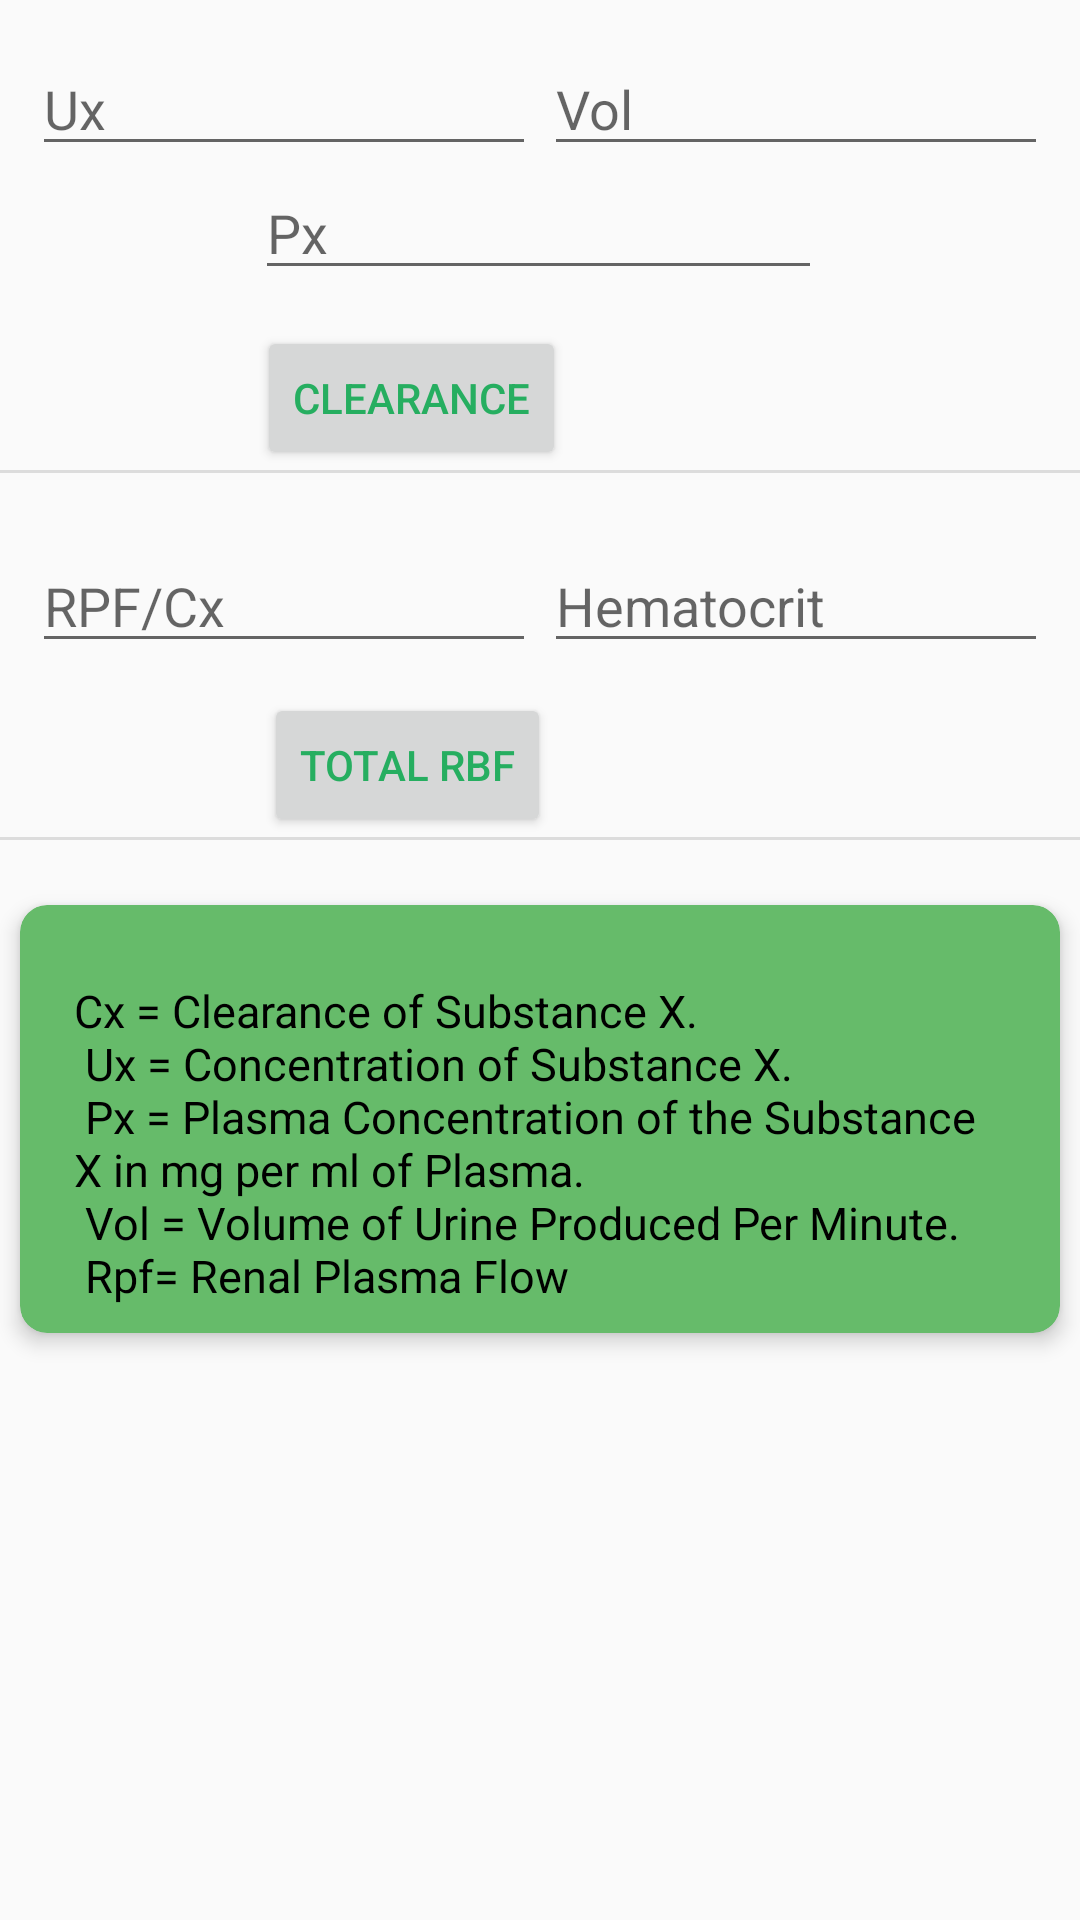

Reconstruct the res/layout file that produces this screen, plus the resources it refers to.
<!-- AndroidManifest.xml: application theme AppTheme -->
<!-- res/layout/fragment_first_renal.xml -->
<?xml version="1.0" encoding="utf-8"?>
<androidx.constraintlayout.widget.ConstraintLayout xmlns:android="http://schemas.android.com/apk/res/android"
    xmlns:app="http://schemas.android.com/apk/res-auto"
    xmlns:tools="http://schemas.android.com/tools"
    android:layout_width="match_parent"
    android:layout_height="match_parent"
    tools:context=".Fragments.FirstRenalFragment">

    <Button
        android:id="@+id/clearanceBtn"
        android:layout_width="wrap_content"
        android:layout_height="wrap_content"
        android:layout_marginTop="12dp"
        android:text="@string/clearance_btn_text"
        android:textColor="@color/LightGreenYellow"
        app:layout_constraintEnd_toStartOf="@+id/clearanceResult"
        app:layout_constraintHorizontal_bias="0.5"
        app:layout_constraintStart_toStartOf="parent"
        app:layout_constraintTop_toBottomOf="@+id/pxText" />

    <Button
        android:id="@+id/rbfBtn"
        android:layout_width="wrap_content"
        android:layout_height="wrap_content"
        android:layout_marginTop="10dp"
        android:text="@string/rbf_text_btn"
        android:textColor="@color/LightGreenYellow"
        app:layout_constraintEnd_toStartOf="@+id/rbfResult"
        app:layout_constraintHorizontal_bias="0.5"
        app:layout_constraintStart_toStartOf="parent"
        app:layout_constraintTop_toBottomOf="@+id/rpfText" />

    <EditText
        android:id="@+id/volText"
        android:layout_width="wrap_content"
        android:layout_height="wrap_content"
        android:layout_marginEnd="8dp"
        android:ems="8"
        android:hint="@string/vol_text"
        android:inputType="number"
        app:layout_constraintEnd_toEndOf="parent"
        app:layout_constraintHorizontal_bias="0.5"
        app:layout_constraintStart_toEndOf="@+id/uxText"
        app:layout_constraintTop_toTopOf="@+id/uxText" />

    <EditText
        android:id="@+id/pxText"
        android:layout_width="wrap_content"
        android:layout_height="wrap_content"
        android:ems="9"
        android:hint="@string/px_text"
        android:inputType="number"
        app:layout_constraintEnd_toEndOf="@+id/volText"
        app:layout_constraintHorizontal_bias="0.497"
        app:layout_constraintStart_toStartOf="@+id/uxText"
        app:layout_constraintTop_toBottomOf="@+id/uxText" />

    <EditText
        android:id="@+id/uxText"
        android:layout_width="wrap_content"
        android:layout_height="wrap_content"
        android:layout_marginStart="8dp"
        android:layout_marginTop="14dp"
        android:ems="8"
        android:hint="@string/ux_text"
        android:inputType="number"
        app:layout_constraintEnd_toStartOf="@+id/volText"
        app:layout_constraintHorizontal_bias="0.5"
        app:layout_constraintStart_toStartOf="parent"
        app:layout_constraintTop_toTopOf="parent" />

    <EditText
        android:id="@+id/rpfText"
        android:layout_width="wrap_content"
        android:layout_height="wrap_content"
        android:layout_marginStart="8dp"
        android:layout_marginTop="22dp"
        android:ems="8"
        android:hint="@string/rpf_text"
        android:inputType="number"
        app:layout_constraintEnd_toStartOf="@+id/hctText"
        app:layout_constraintHorizontal_bias="0.5"
        app:layout_constraintStart_toStartOf="parent"
        app:layout_constraintTop_toBottomOf="@+id/divider" />

    <EditText
        android:id="@+id/hctText"
        android:layout_width="wrap_content"
        android:layout_height="wrap_content"
        android:layout_marginEnd="8dp"
        android:ems="8"
        android:hint="@string/hct_text"
        android:inputType="number"
        app:layout_constraintEnd_toEndOf="parent"
        app:layout_constraintHorizontal_bias="0.5"
        app:layout_constraintStart_toEndOf="@+id/rpfText"
        app:layout_constraintTop_toTopOf="@+id/rpfText" />

    <TextView
        android:id="@+id/clearanceResult"
        android:layout_width="wrap_content"
        android:layout_height="wrap_content"
        android:textColor="@android:color/black"
        android:textSize="18sp"
        app:layout_constraintBottom_toBottomOf="@+id/clearanceBtn"
        app:layout_constraintEnd_toEndOf="parent"
        app:layout_constraintHorizontal_bias="0.5"
        app:layout_constraintStart_toEndOf="@+id/clearanceBtn"
        app:layout_constraintTop_toTopOf="@+id/clearanceBtn" />

    <TextView
        android:id="@+id/rbfResult"
        android:layout_width="wrap_content"
        android:layout_height="wrap_content"
        android:textColor="@android:color/black"
        android:textSize="18sp"
        app:layout_constraintBottom_toBottomOf="@+id/rbfBtn"
        app:layout_constraintEnd_toEndOf="parent"
        app:layout_constraintHorizontal_bias="0.5"
        app:layout_constraintStart_toEndOf="@+id/rbfBtn"
        app:layout_constraintTop_toTopOf="@+id/rbfBtn" />

    <View
        android:id="@+id/divider"
        android:layout_width="match_parent"
        android:layout_height="1dp"
        android:background="?android:attr/listDivider"
        app:layout_constraintEnd_toEndOf="parent"
        app:layout_constraintStart_toStartOf="parent"
        app:layout_constraintTop_toBottomOf="@+id/clearanceBtn" />

    <View
        android:id="@+id/divider2"
        android:layout_width="match_parent"
        android:layout_height="1dp"
        android:background="?android:attr/listDivider"
        app:layout_constraintEnd_toEndOf="parent"
        app:layout_constraintStart_toStartOf="parent"
        app:layout_constraintTop_toBottomOf="@+id/rbfBtn" />

    












    <androidx.cardview.widget.CardView
        android:layout_width="match_parent"
        android:layout_height="wrap_content"
        android:layout_marginTop="14dp"
        android:layout_marginBottom="283dp"
        app:cardBackgroundColor="@color/secondary"
        app:cardCornerRadius="9dp"
        app:cardElevation="4dp"
        app:cardUseCompatPadding="true"
        app:contentPadding="9dp"
        app:layout_constraintBottom_toBottomOf="parent"
        app:layout_constraintEnd_toEndOf="parent"
        app:layout_constraintHorizontal_bias="0.0"
        app:layout_constraintStart_toStartOf="parent"
        app:layout_constraintTop_toTopOf="@+id/divider2"
        app:layout_constraintVertical_bias="0.0">

        <TextView
            android:id="@+id/textView5"
            android:layout_width="wrap_content"
            android:layout_height="wrap_content"
            android:layout_marginStart="9dp"
            android:layout_marginTop="16dp"
            android:layout_marginEnd="8dp"
            android:text="@string/renal_system_text1"
            android:textAppearance="@style/TextAppearance.AppCompat.Medium"
            android:textColor="@android:color/black"
            android:textSize="15sp" />
    </androidx.cardview.widget.CardView>

</androidx.constraintlayout.widget.ConstraintLayout>
<!-- resources referenced by this layout -->
<resources>
  <color name="LightGreenYellow">#26AE60</color>
  <color name="secondary">#66BB6A</color>
  <string name="clearance_btn_text">Clearance</string>
  <string name="hct_text">Hematocrit</string>
  <string name="px_text">Px</string>
  <string name="rbf_text_btn">Total RBF</string>
  <string name="renal_system_text1">Cx = Clearance of Substance X.\n
          Ux = Concentration of Substance X.\n Px = Plasma Concentration of the Substance X in mg per ml of Plasma.
          \n Vol = Volume of Urine Produced Per Minute.\n Rpf= Renal Plasma Flow </string>
  <string name="rpf_text">RPF/Cx</string>
  <string name="ux_text">Ux</string>
  <string name="vol_text">Vol</string>
  <style name="AppTheme" parent="Theme.AppCompat.Light.DarkActionBar">
          
          <item name="colorPrimary">@color/colorPrimary</item>
          <item name="colorPrimaryDark">@color/colorPrimaryDark</item>
          <item name="colorAccent">@color/colorAccent</item>
  
  
  
      </style>
  <color name="colorPrimary">#e0e0e0</color>
  <color name="colorPrimaryDark">#8c8c8c</color>
  <color name="colorAccent">#338a3e</color>
</resources>
